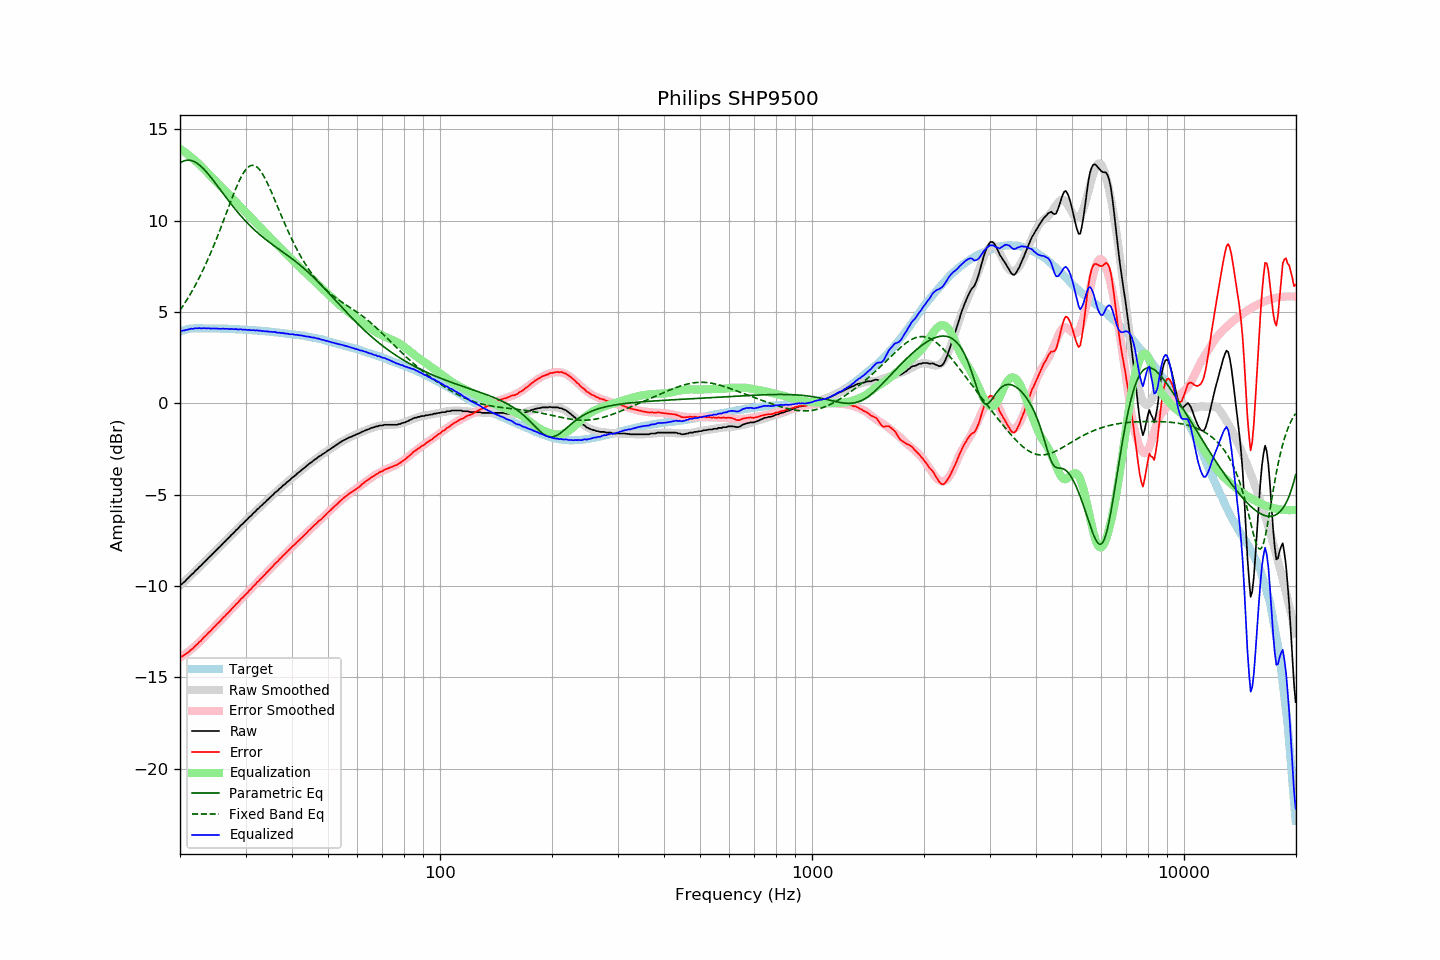

Data behind this chart, as committed beside it:
frequency, raw, error, smoothed, error_smoothed, equalization, parametric_eq, fixed_band_eq, equalized_raw, equalized_smoothed, target
20.00, -9.95, -13.87, -9.98, -13.93, 13.93, 13.15, 5.09, 3.98, 3.95, 3.93
20.20, -9.91, -13.86, -9.90, -13.87, 13.87, 13.21, 5.22, 3.96, 3.97, 3.96
20.40, -9.83, -13.81, -9.82, -13.81, 13.81, 13.25, 5.35, 3.98, 3.99, 3.99
20.61, -9.76, -13.76, -9.73, -13.74, 13.74, 13.28, 5.48, 3.99, 4.01, 4.01
20.81, -9.66, -13.69, -9.65, -13.68, 13.68, 13.30, 5.62, 4.02, 4.03, 4.04
21.02, -9.58, -13.64, -9.57, -13.61, 13.61, 13.30, 5.76, 4.04, 4.04, 4.07
21.23, -9.49, -13.56, -9.48, -13.54, 13.54, 13.30, 5.91, 4.06, 4.06, 4.08
21.44, -9.39, -13.47, -9.40, -13.47, 13.47, 13.28, 6.06, 4.09, 4.07, 4.09
21.66, -9.33, -13.42, -9.31, -13.40, 13.40, 13.26, 6.22, 4.07, 4.08, 4.10
21.87, -9.22, -13.32, -9.23, -13.32, 13.32, 13.22, 6.38, 4.10, 4.09, 4.10
22.09, -9.14, -13.24, -9.14, -13.24, 13.24, 13.17, 6.54, 4.11, 4.10, 4.11
22.31, -9.06, -13.17, -9.06, -13.17, 13.17, 13.11, 6.71, 4.10, 4.11, 4.11
22.54, -8.96, -13.07, -8.97, -13.08, 13.08, 13.04, 6.88, 4.12, 4.11, 4.11
22.76, -8.90, -13.00, -8.88, -12.99, 12.99, 12.97, 7.05, 4.09, 4.11, 4.11
22.99, -8.80, -12.89, -8.79, -12.90, 12.90, 12.89, 7.24, 4.10, 4.11, 4.10
23.22, -8.70, -12.79, -8.71, -12.81, 12.81, 12.80, 7.42, 4.11, 4.10, 4.10
23.45, -8.63, -12.72, -8.62, -12.72, 12.72, 12.71, 7.61, 4.10, 4.10, 4.10
23.69, -8.53, -12.63, -8.53, -12.63, 12.63, 12.61, 7.80, 4.10, 4.10, 4.10
23.92, -8.44, -12.53, -8.44, -12.54, 12.54, 12.50, 8.00, 4.11, 4.10, 4.10
24.16, -8.37, -12.46, -8.36, -12.45, 12.45, 12.39, 8.21, 4.08, 4.10, 4.10
24.40, -8.26, -12.36, -8.27, -12.36, 12.36, 12.28, 8.42, 4.10, 4.09, 4.10
24.65, -8.18, -12.26, -8.18, -12.27, 12.27, 12.17, 8.63, 4.09, 4.09, 4.09
24.89, -8.09, -12.18, -8.09, -12.18, 12.18, 12.05, 8.84, 4.09, 4.09, 4.09
25.14, -8.00, -12.08, -8.00, -12.09, 12.09, 11.94, 9.06, 4.10, 4.09, 4.09
25.39, -7.91, -12.00, -7.91, -12.00, 12.00, 11.82, 9.29, 4.09, 4.09, 4.09
25.65, -7.84, -11.92, -7.83, -11.91, 11.91, 11.70, 9.52, 4.07, 4.09, 4.09
25.91, -7.74, -11.82, -7.74, -11.82, 11.82, 11.58, 9.75, 4.08, 4.08, 4.08
26.16, -7.64, -11.72, -7.65, -11.73, 11.73, 11.46, 9.98, 4.09, 4.08, 4.08
26.43, -7.57, -11.64, -7.56, -11.64, 11.64, 11.34, 10.21, 4.07, 4.08, 4.08
26.69, -7.47, -11.54, -7.47, -11.55, 11.55, 11.23, 10.45, 4.08, 4.07, 4.08
26.96, -7.39, -11.46, -7.38, -11.46, 11.46, 11.11, 10.68, 4.07, 4.07, 4.08
27.23, -7.31, -11.37, -7.30, -11.36, 11.36, 11.00, 10.92, 4.06, 4.07, 4.07
27.50, -7.20, -11.26, -7.21, -11.27, 11.27, 10.88, 11.15, 4.08, 4.06, 4.07
27.77, -7.12, -11.18, -7.12, -11.18, 11.18, 10.77, 11.37, 4.06, 4.06, 4.06
28.05, -7.04, -11.09, -7.03, -11.09, 11.09, 10.66, 11.59, 4.05, 4.06, 4.06
28.33, -6.94, -10.98, -6.94, -11.00, 11.00, 10.55, 11.81, 4.06, 4.05, 4.05
28.62, -6.87, -10.91, -6.86, -10.90, 10.90, 10.45, 12.01, 4.04, 4.05, 4.05
28.90, -6.77, -10.81, -6.77, -10.81, 10.81, 10.34, 12.20, 4.05, 4.04, 4.05
29.19, -6.67, -10.70, -6.68, -10.72, 10.72, 10.24, 12.37, 4.06, 4.04, 4.04
29.48, -6.61, -10.64, -6.60, -10.63, 10.63, 10.14, 12.53, 4.02, 4.03, 4.04
29.78, -6.51, -10.53, -6.51, -10.54, 10.54, 10.05, 12.67, 4.03, 4.03, 4.03
30.08, -6.42, -10.45, -6.42, -10.44, 10.44, 9.95, 12.79, 4.03, 4.02, 4.03
30.38, -6.35, -10.36, -6.33, -10.35, 10.35, 9.86, 12.89, 4.01, 4.02, 4.02
30.68, -6.24, -10.25, -6.25, -10.26, 10.26, 9.77, 12.96, 4.03, 4.01, 4.02
30.99, -6.18, -10.18, -6.16, -10.17, 10.17, 9.68, 13.01, 3.99, 4.01, 4.01
31.30, -6.08, -10.07, -6.08, -10.08, 10.08, 9.60, 13.02, 4.00, 4.00, 4.00
31.61, -5.99, -9.98, -5.99, -9.99, 9.99, 9.51, 13.02, 4.00, 4.00, 4.00
31.93, -5.92, -9.90, -5.91, -9.90, 9.90, 9.43, 12.98, 3.98, 3.99, 3.99
32.24, -5.81, -9.78, -5.83, -9.81, 9.81, 9.36, 12.92, 4.00, 3.98, 3.98
32.57, -5.75, -9.72, -5.74, -9.72, 9.72, 9.28, 12.83, 3.97, 3.98, 3.98
32.89, -5.65, -9.61, -5.65, -9.62, 9.62, 9.20, 12.73, 3.98, 3.97, 3.97
33.22, -5.59, -9.54, -5.57, -9.53, 9.53, 9.13, 12.60, 3.95, 3.96, 3.96
33.55, -5.49, -9.44, -5.49, -9.44, 9.44, 9.06, 12.45, 3.95, 3.95, 3.96
33.89, -5.42, -9.36, -5.41, -9.35, 9.35, 8.99, 12.29, 3.93, 3.94, 3.95
34.23, -5.32, -9.25, -5.32, -9.26, 9.26, 8.92, 12.12, 3.94, 3.94, 3.94
34.57, -5.25, -9.17, -5.24, -9.17, 9.17, 8.85, 11.93, 3.92, 3.93, 3.93
34.92, -5.16, -9.07, -5.16, -9.08, 9.08, 8.79, 11.74, 3.92, 3.92, 3.92
35.27, -5.08, -8.98, -5.08, -8.98, 8.98, 8.72, 11.53, 3.91, 3.91, 3.91
35.62, -5.00, -8.89, -4.99, -8.89, 8.89, 8.66, 11.33, 3.90, 3.90, 3.90
35.97, -4.90, -8.78, -4.92, -8.80, 8.80, 8.59, 11.12, 3.91, 3.89, 3.89
... 635 more rows
